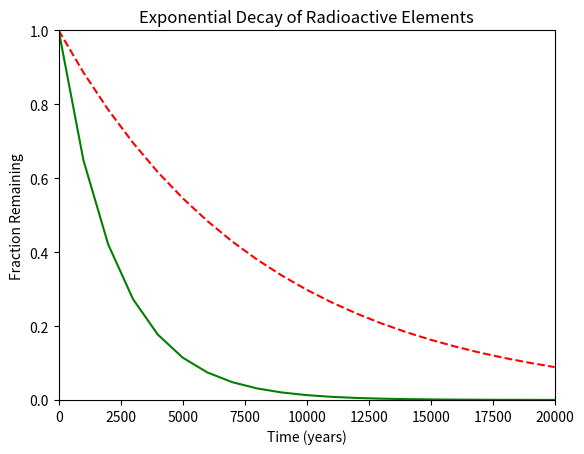

Source code (Python):
#!/usr/bin/env python3
import numpy as np
import matplotlib.pyplot as plt

x = np.arange(0, 21000, 1000)
r = np.log(0.5)
t1 = 5730
t2 = 1600
y1 = np.exp((r / t1) * x)
y2 = np.exp((r / t2) * x)
plt.plot(x, y1, '--r', label="Line 1")
plt.plot(x, y2, 'g', label = "Ra-226")
plt.xlim(0, 20000)
plt.ylim(0, 1)
plt.xlabel('Time (years)')
plt.ylabel('Fraction Remaining')
plt.title("Exponential Decay of Radioactive Elements")
plt.show()
